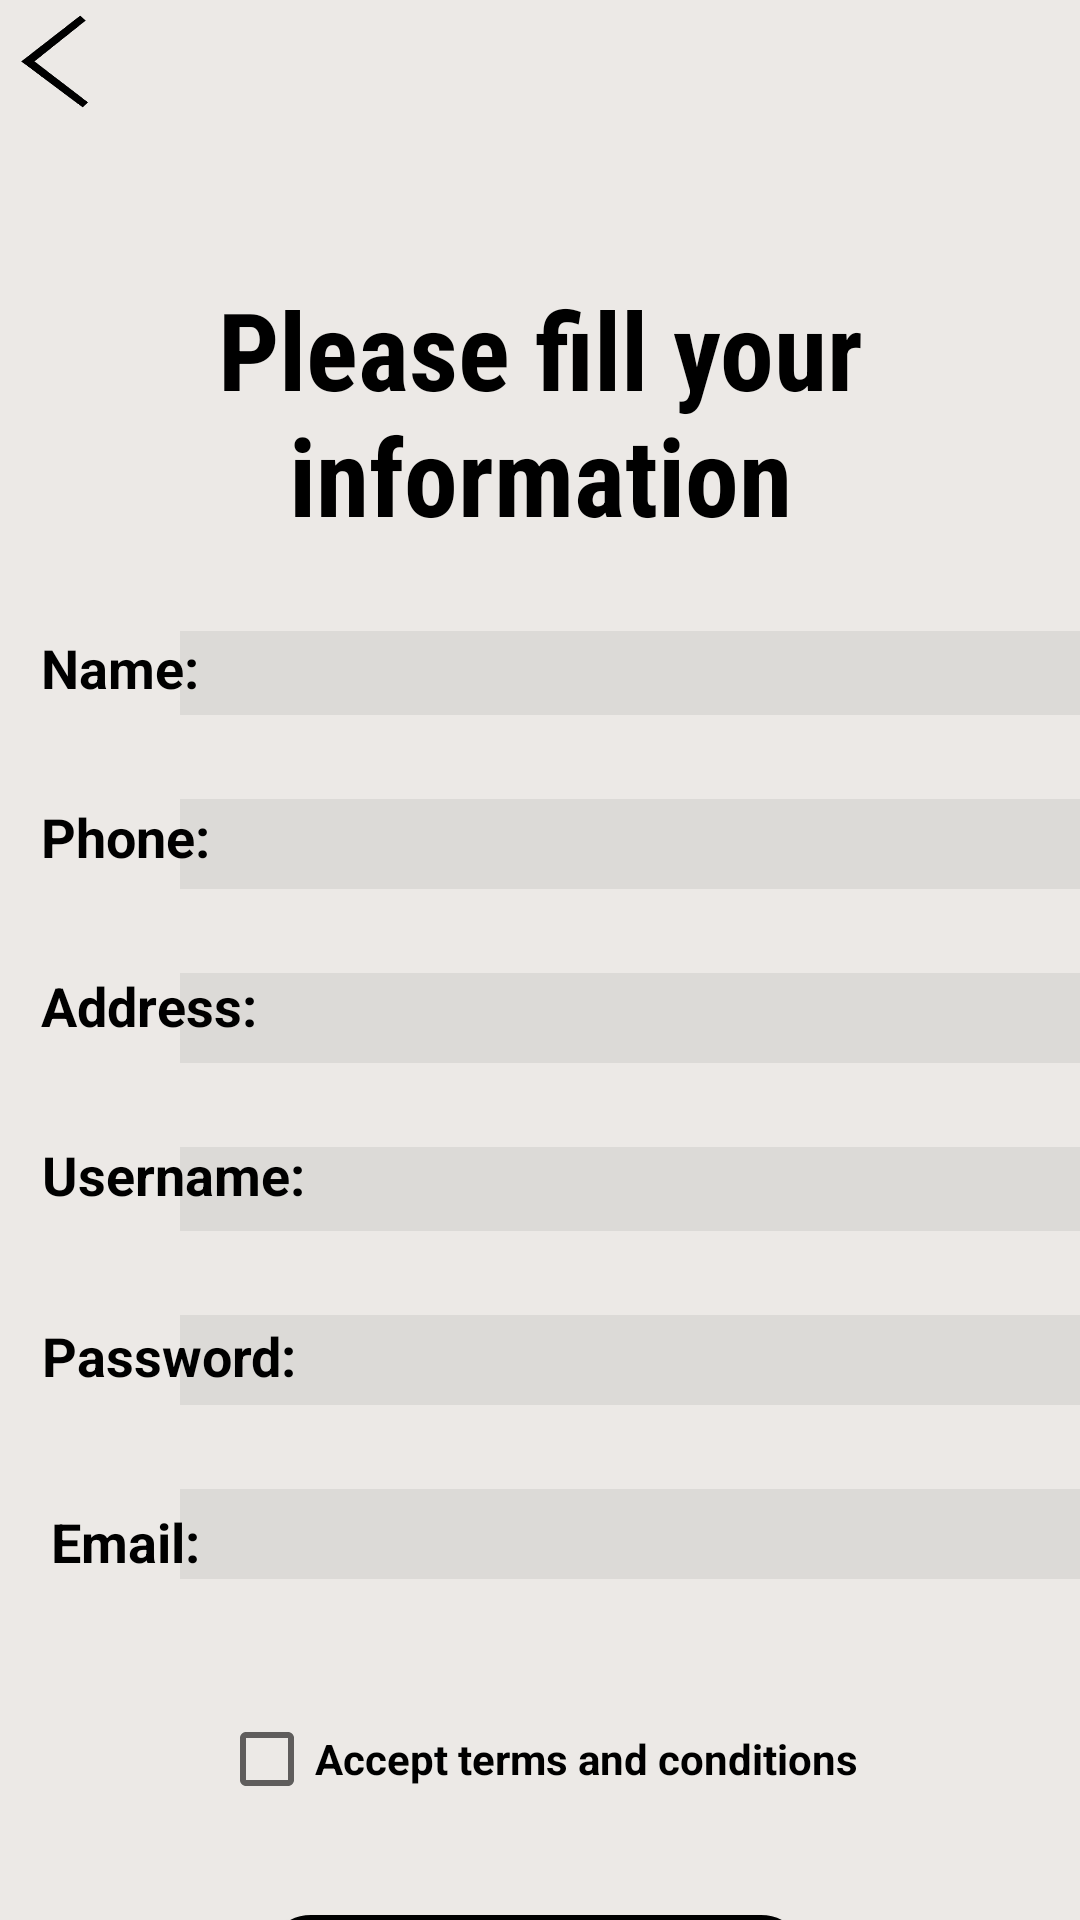

This screen was rendered from an Android layout file. Write that file and the resources it references.
<!-- AndroidManifest.xml: application theme Theme.P4F_Project -->
<!-- res/layout/activity_register.xml -->
<?xml version="1.0" encoding="utf-8"?>
<androidx.constraintlayout.widget.ConstraintLayout xmlns:android="http://schemas.android.com/apk/res/android"
    xmlns:app="http://schemas.android.com/apk/res-auto"
    xmlns:tools="http://schemas.android.com/tools"
    android:layout_width="match_parent"
    android:layout_height="match_parent"
    android:background="@drawable/background_gradient"
    tools:context=".RegisterActivity">

    <TextView
        android:id="@+id/Greetings"
        android:layout_width="wrap_content"
        android:layout_height="wrap_content"
        android:layout_marginTop="92dp"
        android:fontFamily="sans-serif-condensed"
        android:gravity="center_horizontal"
        android:text="Please fill your information"
        android:textAlignment="center"
        android:textColor="@color/black"
        android:textSize="36dp"
        android:textStyle="bold"
        app:layout_constraintEnd_toEndOf="parent"
        app:layout_constraintStart_toStartOf="parent"
        app:layout_constraintTop_toTopOf="parent" />

    <CheckBox
            android:id="@+id/checkBox"
            android:layout_width="wrap_content"
            android:layout_height="wrap_content"
            android:text="Accept terms and conditions"
            android:textColor="@color/black"
            android:textStyle="bold"
            app:layout_constraintEnd_toEndOf="parent"
            app:layout_constraintStart_toStartOf="parent"
            app:layout_constraintHorizontal_bias="0.497" app:layout_constraintTop_toBottomOf="@+id/et_Email"
            android:layout_marginTop="44dp"/>
    <Button
            android:id="@+id/register_button"
            android:layout_width="180dp"
            android:layout_height="30dp"
            android:layout_marginTop="36dp"
            android:background="@drawable/custombutton"
            android:text="Register"
            android:textColor="@color/black"
            android:textStyle="bold"
            app:layout_constraintEnd_toEndOf="parent"
            app:layout_constraintHorizontal_bias="0.493"
            app:layout_constraintStart_toStartOf="parent"
            app:layout_constraintTop_toBottomOf="@+id/checkBox"/>

    <EditText
        android:id="@+id/et_Username"
        android:layout_width="300dp"
        android:layout_height="28dp"
        android:layout_marginTop="28dp"
        android:background="#11000000"
        android:inputType="text"
        app:layout_constraintEnd_toEndOf="parent"
        app:layout_constraintHorizontal_bias="1.0"
        app:layout_constraintStart_toEndOf="@+id/textView2"
        app:layout_constraintTop_toBottomOf="@+id/et_Address" />

    <EditText
        android:id="@+id/et_Password"
        android:layout_width="300dp"
        android:layout_height="30dp"
        android:layout_marginTop="28dp"
        android:background="#11000000"

        android:inputType="textPassword"
        app:layout_constraintEnd_toEndOf="parent"
        app:layout_constraintHorizontal_bias="1.0"
        app:layout_constraintStart_toEndOf="@+id/textView3"
        app:layout_constraintTop_toBottomOf="@+id/et_Username" />

    <TextView
        android:id="@+id/textView4"
        android:layout_width="wrap_content"
        android:layout_height="wrap_content"
        android:layout_marginTop="28dp"
        android:text="Name:"
        android:textColor="#000000"
        android:textSize="18dp"
        android:textStyle="bold"
        app:layout_constraintEnd_toEndOf="parent"
        app:layout_constraintHorizontal_bias="0.044"
        app:layout_constraintStart_toStartOf="parent"
        app:layout_constraintTop_toBottomOf="@+id/Greetings" />

    <TextView
        android:id="@+id/textView"
        android:layout_width="wrap_content"
        android:layout_height="wrap_content"
        android:layout_marginTop="32dp"
        android:text="Phone:"
        android:textColor="#000000"
        android:textSize="18dp"
        android:textStyle="bold"
        app:layout_constraintEnd_toEndOf="parent"
        app:layout_constraintHorizontal_bias="0.045"
        app:layout_constraintStart_toStartOf="parent"
        app:layout_constraintTop_toBottomOf="@+id/textView4" />

    <TextView
        android:id="@+id/textView2"
        android:layout_width="wrap_content"
        android:layout_height="wrap_content"
        android:layout_marginTop="32dp"
        android:text="Username:"
        android:textColor="#000000"
        android:textSize="18dp"
        android:textStyle="bold"
        app:layout_constraintEnd_toEndOf="parent"
        app:layout_constraintHorizontal_bias="0.051"
        app:layout_constraintStart_toStartOf="parent"
        app:layout_constraintTop_toBottomOf="@+id/textView5" />

    <TextView
        android:id="@+id/textView3"
        android:layout_width="100dp"
        android:layout_height="30dp"
        android:layout_marginTop="36dp"
        android:text="Password:"
        android:textColor="#000000"
        android:textSize="18dp"
        android:textStyle="bold"
        app:layout_constraintEnd_toEndOf="parent"
        app:layout_constraintHorizontal_bias="0.054"
        app:layout_constraintStart_toStartOf="parent"
        app:layout_constraintTop_toBottomOf="@+id/textView2" />

    <TextView
        android:id="@+id/textView5"
        android:layout_width="wrap_content"
        android:layout_height="wrap_content"
        android:layout_marginTop="32dp"
        android:text="Address:"
        android:textColor="#000000"
        android:textSize="18dp"
        android:textStyle="bold"
        app:layout_constraintEnd_toEndOf="parent"
        app:layout_constraintHorizontal_bias="0.047"
        app:layout_constraintStart_toStartOf="parent"
        app:layout_constraintTop_toBottomOf="@+id/textView" />

    <EditText
        android:id="@+id/et_Phone"
        android:layout_width="300dp"
        android:layout_height="30dp"
        android:layout_marginTop="28dp"
        android:background="#11000000"
        android:inputType="phone"
        app:layout_constraintEnd_toEndOf="parent"
        app:layout_constraintHorizontal_bias="1.0"
        app:layout_constraintStart_toEndOf="@+id/textView"
        app:layout_constraintTop_toBottomOf="@+id/et_Name" />

    <EditText
        android:id="@+id/et_Name"
        android:layout_width="300dp"
        android:layout_height="28dp"
        android:layout_marginTop="28dp"
        android:background="#11000000"
        android:ems="10"
        android:inputType="textPersonName"
        app:layout_constraintEnd_toEndOf="parent"
        app:layout_constraintHorizontal_bias="1.0"
        app:layout_constraintStart_toEndOf="@+id/textView4"
        app:layout_constraintTop_toBottomOf="@+id/Greetings" />

    <EditText
        android:id="@+id/et_Address"
        android:layout_width="300dp"
        android:layout_height="30dp"
        android:layout_marginTop="28dp"
        android:background="#11000000"
        android:inputType="text"
        app:layout_constraintEnd_toEndOf="parent"
        app:layout_constraintHorizontal_bias="1.0"
        app:layout_constraintStart_toEndOf="@+id/textView5"
        app:layout_constraintTop_toBottomOf="@+id/et_Phone" />

    <Button
        android:id="@+id/back_link"
        android:layout_width="35dp"
        android:layout_height="33dp"
        android:layout_marginTop="4dp"
        android:background="@drawable/back_button"

        android:gravity="center_vertical|center_horizontal"
        android:textColor="#000000"
        app:layout_constraintEnd_toEndOf="parent"
        app:layout_constraintHorizontal_bias="0.0"
        app:layout_constraintStart_toStartOf="parent"
        app:layout_constraintTop_toTopOf="parent" />

    <TextView
            android:id="@+id/textView6"
            android:layout_width="wrap_content"
            android:layout_height="wrap_content"
            android:layout_marginTop="32dp"
            android:text="Email:"
            android:textColor="#000000"
            android:textSize="18dp"
            android:textStyle="bold"
            app:layout_constraintEnd_toEndOf="parent"
            app:layout_constraintStart_toStartOf="parent"
            app:layout_constraintTop_toBottomOf="@+id/textView3" android:layout_marginLeft="16dp"
            android:layout_marginStart="16dp" app:layout_constraintHorizontal_bias="0.003"/>
    <EditText
            android:id="@+id/et_Email"
            android:layout_width="300dp"
            android:layout_height="30dp"
            android:layout_marginTop="28dp"
            android:background="#11000000"
            android:inputType="textEmailAddress"
            app:layout_constraintEnd_toEndOf="parent"
            app:layout_constraintHorizontal_bias="1.0"
            app:layout_constraintStart_toEndOf="@+id/textView3"
            app:layout_constraintTop_toBottomOf="@+id/et_Password" />

</androidx.constraintlayout.widget.ConstraintLayout>
<!-- resources referenced by this layout -->
<resources>
  <color name="black">#FF000000</color>
  <!-- drawable back_button: png bitmap (drawable-v24, 4823 bytes) -->
  <!-- drawable background_gradient (drawable) -->
  <?xml version="1.0" encoding="utf-8"?>
  <selector xmlns:android="http://schemas.android.com/apk/res/android">
      <item>
          <shape>
              <gradient android:angle="90"
                  android:startColor="#ECE9E6"
                  android:endColor="#ECE9E6" android:type="linear" />
          </shape>
      </item>
  </selector>
  <!-- drawable custombutton (drawable) -->
  <?xml version="1.0" encoding="utf-8"?>
  <shape xmlns:android="http://schemas.android.com/apk/res/android">
      <corners android:radius="20dp"/>
      <solid android:color="@color/white"/>
      <stroke android:color="@color/black" android:width="2dp"/>
  </shape>
  <style name="Theme.P4F_Project" parent="Theme.AppCompat.Light.NoActionBar">
          
          <item name="colorPrimary">@color/white_blue</item>
          <item name="colorPrimaryVariant">@color/white_blue</item>
          <item name="colorOnPrimary">@color/white</item>
          
          <item name="colorSecondary">@color/teal_200</item>
          <item name="colorSecondaryVariant">@color/teal_700</item>
          <item name="colorOnSecondary">@color/black</item>
          
          <item name="android:statusBarColor" tools:targetApi="l">?attr/colorPrimaryVariant</item>
          
      </style>
  <color name="white">#FFFFFFFF</color>
  <color name="white_blue">#8e9eab</color>
  <color name="teal_200">#FF03DAC5</color>
  <color name="teal_700">#FF018786</color>
</resources>
